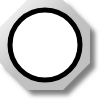
t = 0.00 s
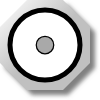
t = 0.25 s
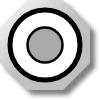
t = 0.50 s
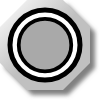
t = 0.75 s

The animated SVG that drew these frames (rendered in a browser with its animation timeline set to each time). Animation: 1 SMIL element (animateTransform=1); one cycle of 1.00 s, repeats indefinitely.

<?xml version="1.0" encoding="UTF-8" standalone="no"?>
<svg
   xmlns:svg="http://www.w3.org/2000/svg"
   xmlns="http://www.w3.org/2000/svg"
   version="1.0"
   width="100"
   height="100">

<defs>
	<linearGradient id="MB_SilverGradient" x1="1" y1="1" x2="0" y2="0">
		<stop offset="50%" stop-color="silver" />
		<stop offset="100%" stop-color="white" />
	</linearGradient>

	<!-- The following filter is used to add a drop shadown. -->
	<filter id="MB_DropShadowFilter">
		<feGaussianBlur stdDeviation="2">
		</feGaussianBlur>
	</filter>
</defs>

<g
	>

	<!-- This is a decorative nut. -->
	<polygon transform="translate(5,5)" fill="grey" stroke="none" 
		filter="url(#MB_DropShadowFilter)" 
		points="63,0 27,0 0,27 0,63 27,90 63,90 90,63 90,27 63,0" />
	<polygon fill="url(#MB_SilverGradient)" stroke="none" 
		points="63,0 27,0 0,27 0,63 27,90 63,90 90,63 90,27 63,0" />
	
	<!-- This is the static background. -->
	<circle id="lamp" fill='white' cx="45px" cy="45px" r="35px" stroke="black" stroke-width="5px"/>
	
	<!-- This is the part which changes colour. -->
	<g transform="translate(45,45)">
		<circle fill='darkgrey' cx="0px" cy="0px" r="35px" stroke="black" stroke-width="5px">
			<animateTransform attributeName="transform" attributeType="XML"
			type="scale" from="0" to="1" dur="1s" repeatCount="indefinite"
			additive="replace" fill="remove"/>
	
		</circle>
	</g>

</g>

</svg>
